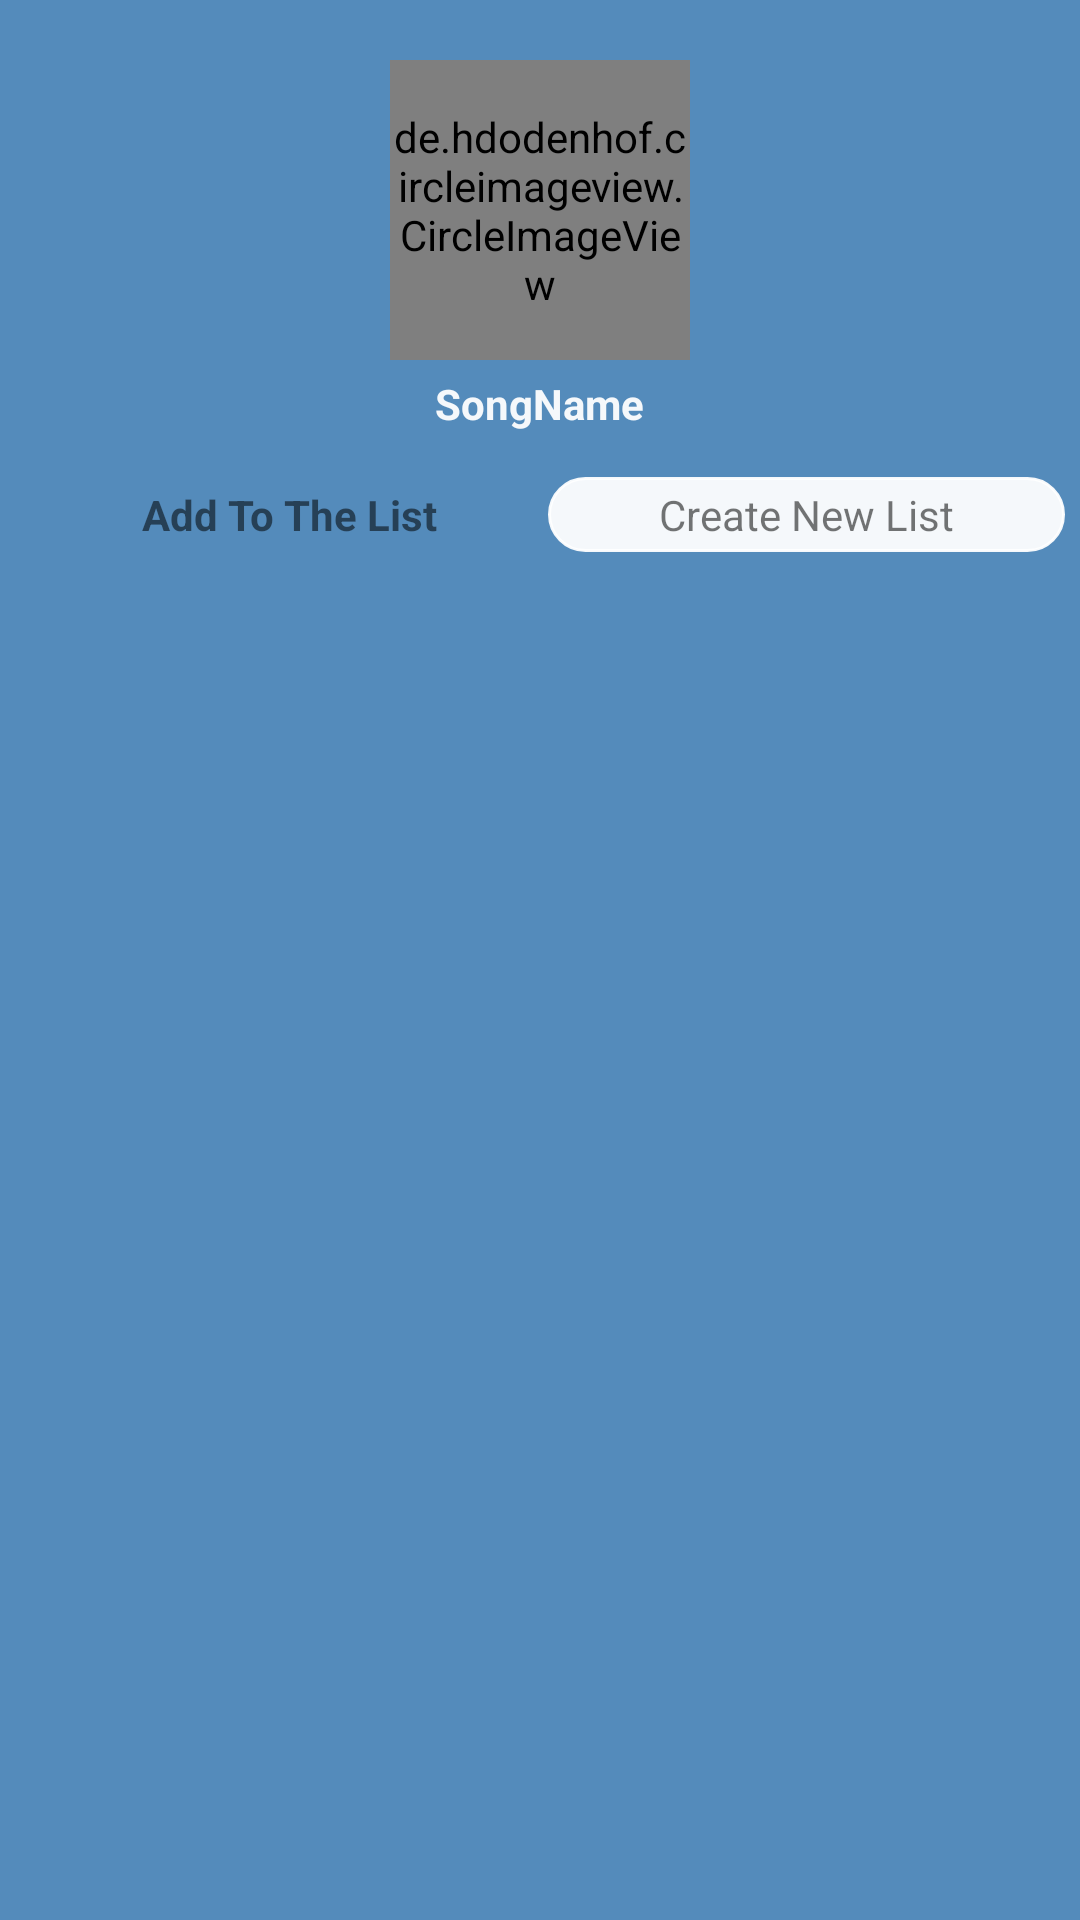

The Android layout XML behind this screen, and the referenced resources:
<!-- AndroidManifest.xml: application theme Theme.AppCompat.Light.NoActionBar -->
<!-- res/layout/song_custompopup.xml -->
<?xml version="1.0" encoding="utf-8"?>
<LinearLayout xmlns:android="http://schemas.android.com/apk/res/android"
    android:layout_width="350dp"
    android:layout_height="wrap_content"
    android:layout_gravity="center"
    android:background="@color/colorPrimary"
    android:maxHeight="475dp"
    android:orientation="vertical"
    android:padding="5dp">

    <LinearLayout
        android:layout_width="match_parent"
        android:layout_height="wrap_content"
        android:orientation="vertical">

        <de.hdodenhof.circleimageview.CircleImageView
            android:id="@+id/popup_circleimageview"
            android:layout_width="100dp"
            android:layout_height="100dp"
            android:layout_gravity="center"
            android:layout_marginTop="15dp" />

        <TextView
            android:id="@+id/popup_songnametext"
            android:layout_width="wrap_content"
            android:layout_height="wrap_content"
            android:layout_gravity="center_horizontal"
            android:layout_marginBottom="10dp"
            android:layout_marginTop="5dp"
            android:text="SongName"
            android:textColor="@color/colorWhite"
            android:textStyle="bold" />

    </LinearLayout>

    <LinearLayout
        android:layout_width="match_parent"
        android:layout_height="wrap_content"
        android:layout_marginTop="5dp"
        android:orientation="horizontal">

        <TextView
            android:id="@+id/popup_addtolisttext"
            android:layout_width="wrap_content"
            android:layout_height="25dp"
            android:layout_gravity="start"
            android:layout_marginBottom="5dp"
            android:layout_marginLeft="5dp"
            android:layout_marginTop="5dp"
            android:layout_weight="1"
            android:gravity="center"
            android:text="Add To The List"
            android:textStyle="bold" />

        <TextView
            android:id="@+id/popup_createnewlisttext"
            android:layout_width="wrap_content"
            android:layout_height="25dp"
            android:layout_weight="1"
            android:background="@drawable/radiusrectangle"
            android:gravity="center"
            android:text="Create New List" />
    </LinearLayout>

    <EditText
        android:id="@+id/popup_newlistnametext"
        android:layout_width="match_parent"
        android:layout_height="wrap_content"
        android:ems="10"
        android:hint="Give playlist a name"
        android:inputType="textPersonName"
        android:textAlignment="center"
        android:visibility="gone" />

    <LinearLayout
        android:layout_width="wrap_content"
        android:layout_height="wrap_content"
        android:layout_gravity="center"
        android:gravity="center"
        android:orientation="horizontal">

        <TextView
            android:id="@+id/popup_createtext"
            android:layout_width="75dp"
            android:layout_height="25dp"
            android:layout_gravity="center_horizontal"
            android:layout_weight="1"
            android:background="@drawable/radiusrectangle"
            android:ems="10"
            android:gravity="center"
            android:text="Create"
            android:visibility="gone" />

        <TextView
            android:id="@+id/popup_cancel"
            android:layout_width="wrap_content"
            android:layout_height="wrap_content"
            android:layout_marginLeft="5dp"
            android:layout_weight="1"
            android:text="Cancel"
            android:textAlignment="center"
            android:visibility="gone" />
    </LinearLayout>

    <LinearLayout
        android:layout_width="match_parent"
        android:layout_height="match_parent"
        android:orientation="vertical">

        <ListView
            android:id="@+id/popup_listview"
            android:layout_width="match_parent"
            android:layout_height="match_parent">

        </ListView>

    </LinearLayout>
</LinearLayout>
<!-- resources referenced by this layout -->
<resources>
  <color name="colorPrimary">#548bbb</color>
  <color name="colorWhite">#f0ffffff</color>
  <!-- drawable radiusrectangle (drawable) -->
  <?xml version="1.0" encoding="utf-8"?>
  <shape android:shape="rectangle" xmlns:android="http://schemas.android.com/apk/res/android">
      <stroke android:width="1dp" android:color="@color/colorWhite"/>
      <corners android:radius="50dp"/>
      <solid android:color="@color/colorWhite"/>
  </shape>
</resources>
